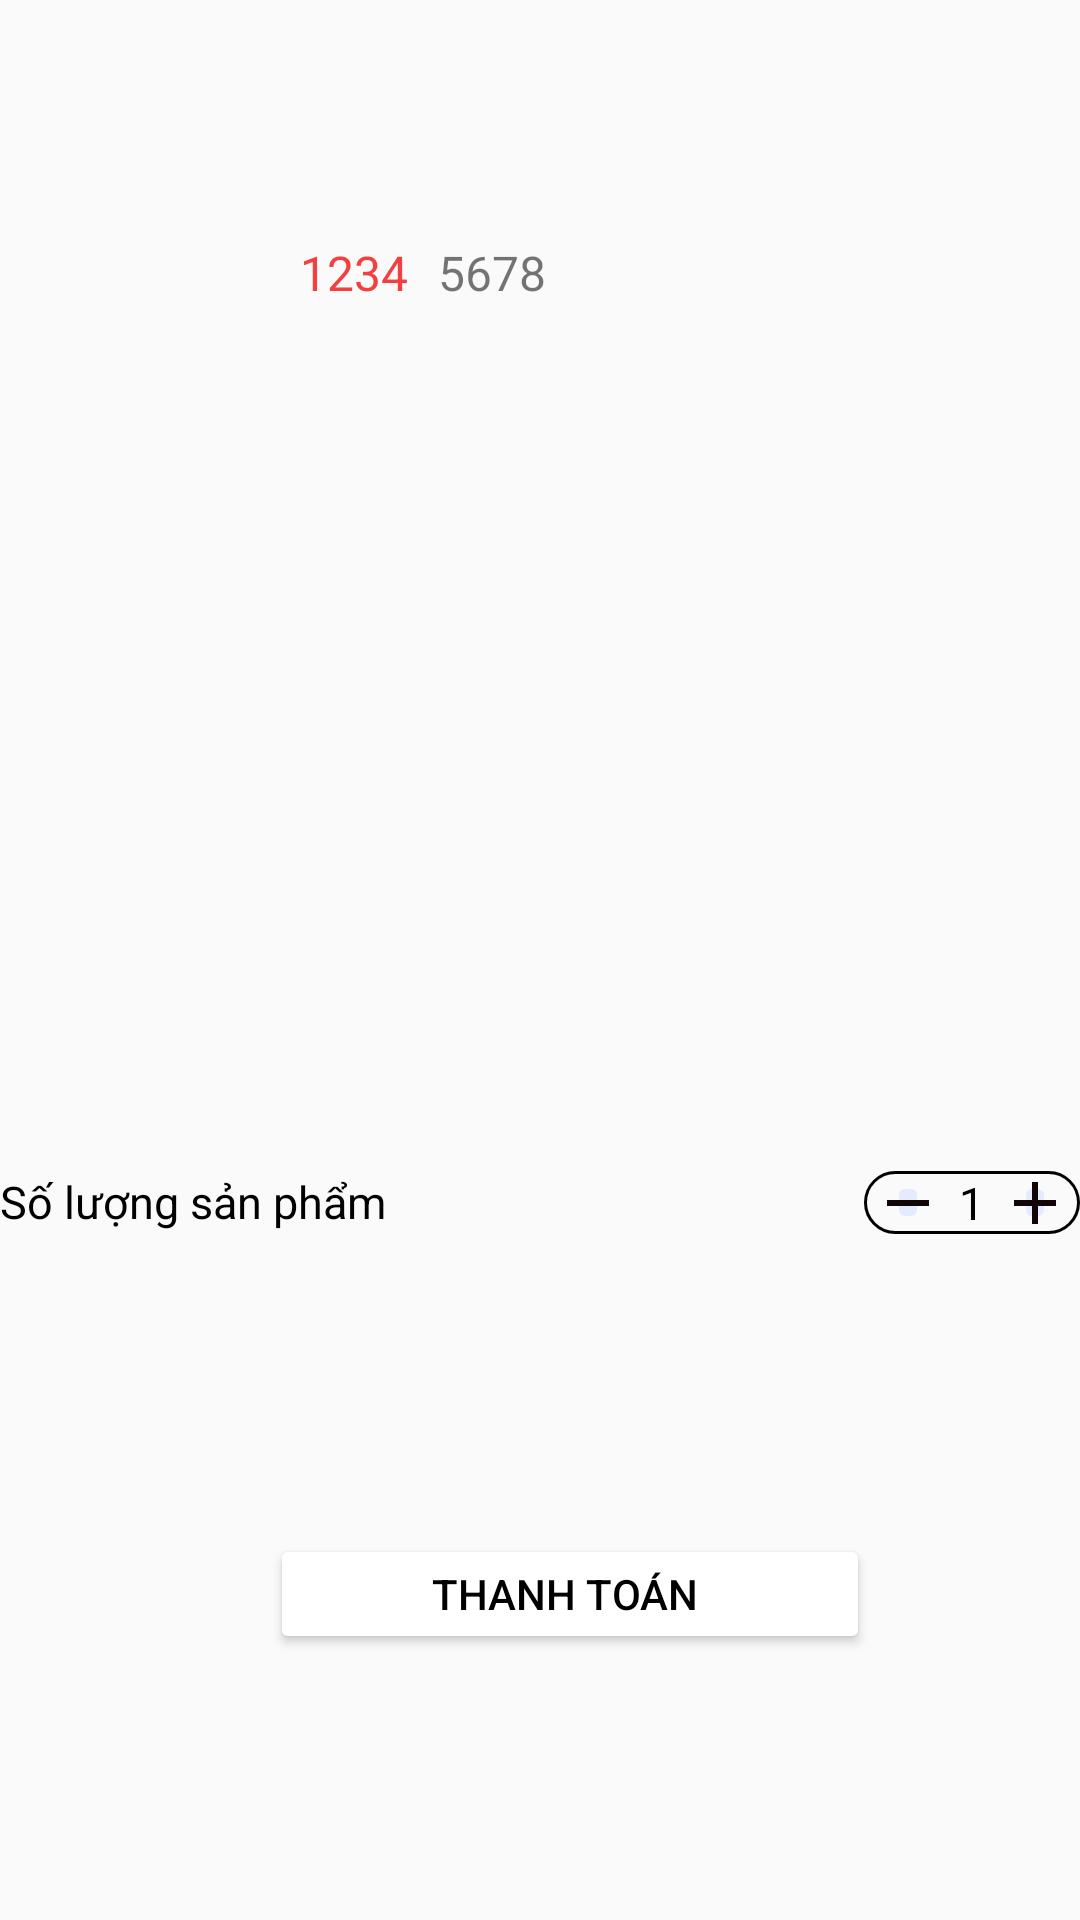

This screen was rendered from an Android layout file. Write that file and the resources it references.
<!-- AndroidManifest.xml: application theme Theme.SmartDealFireBase -->
<!-- res/layout/dialog_custom.xml -->
<?xml version="1.0" encoding="utf-8"?>
<LinearLayout xmlns:android="http://schemas.android.com/apk/res/android"
    android:layout_width="350dp"
    android:layout_height="400dp"
    android:orientation="vertical"
    xmlns:tools="http://schemas.android.com/tools"
   >

        <LinearLayout
            android:layout_width="match_parent"
            android:layout_height="match_parent"
            android:orientation="horizontal"
            >
            <ImageView
                android:id="@+id/ivVoucherInfo"
                android:layout_width="100dp"
                android:layout_height="100dp"
                tools:srcCompat="@tools:sample/avatars" />
            <TextView
                android:id="@+id/tvIFDiscountPrice"
                android:layout_width="wrap_content"
                android:layout_height="wrap_content"
                android:layout_marginTop="80dp"
                android:layout_marginRight="10dp"
                android:text="1234"
                android:textColor="@color/red"
                android:textSize="16sp"

                />

            <TextView
                android:id="@+id/tvIFPrice"
                android:layout_width="wrap_content"
                android:layout_height="wrap_content"
                android:layout_marginTop="80dp"
                android:text="5678"
                android:textSize="16sp"
                android:textStyle="normal" />
        </LinearLayout>

    <LinearLayout android:layout_width="match_parent"
        android:layout_height="wrap_content"
        android:orientation="horizontal"
        android:layout_marginTop="-250dp"
        >
        <LinearLayout
            android:layout_width="match_parent"
            android:layout_height="match_parent"
            android:layout_weight="1">
            <TextView
                android:layout_width="wrap_content"
                android:layout_height="wrap_content"
                android:textSize="15dp"
                android:textColor="@color/black"
                android:text="Số lượng sản phẩm">

            </TextView>
        </LinearLayout>

        <LinearLayout
            android:layout_width="wrap_content"
            android:layout_height="wrap_content"
            android:gravity="right"
            >
            <LinearLayout
                android:layout_width="72dp"
                android:layout_height="21dp"

                android:background="@drawable/bksearch"
                android:gravity="center"

                >

                <ImageButton
                    android:id="@+id/btnGiamSoLuong"
                    android:layout_width="14dp"
                    android:layout_height="wrap_content"
                    android:backgroundTint="@color/bkcolor"
                    android:src="@drawable/baseline_remove_24" />

                <TextView
                    android:id="@+id/tvslCart"
                    android:layout_width="wrap_content"
                    android:layout_height="wrap_content"
                    android:layout_marginLeft="10dp"
                    android:layout_marginRight="10dp"
                    android:text="1"
                    android:textColor="@color/black"
                    android:textSize="15dp"></TextView>

                <ImageButton
                    android:id="@+id/btnTangSoLuong"
                    android:layout_width="14dp"
                    android:layout_height="wrap_content"
                    android:backgroundTint="@color/bkcolor"
                    android:src="@drawable/baseline_add_24" />
            </LinearLayout>
        </LinearLayout>

    </LinearLayout>
    <Button
        android:id="@+id/btThanhToan"
        android:layout_gravity="center"
        android:layout_width="200dp"
        android:layout_height="40dp"
        android:layout_marginTop="100dp"
        android:layout_marginLeft="10dp"
        android:backgroundTint="@color/white"
        android:text="Thanh toán "
        android:textColor="@color/black"
        />

</LinearLayout>
<!-- resources referenced by this layout -->
<resources>
  <color name="bkcolor">#E5EBFF</color>
  <color name="black">#FF000000</color>
  <color name="red">#F33F3F</color>
  <color name="white">#FFFFFFFF</color>
  <!-- drawable baseline_add_24 (drawable) -->
  <vector android:height="24dp" android:tint="#110505"
      android:viewportHeight="24" android:viewportWidth="24"
      android:width="24dp" xmlns:android="http://schemas.android.com/apk/res/android">
      <path android:fillColor="@android:color/white" android:pathData="M19,13h-6v6h-2v-6H5v-2h6V5h2v6h6v2z"/>
  </vector>
  <!-- drawable baseline_remove_24 (drawable) -->
  <vector android:height="24dp" android:tint="#110505"
      android:viewportHeight="24" android:viewportWidth="24"
      android:width="24dp" xmlns:android="http://schemas.android.com/apk/res/android">
      <path android:fillColor="@android:color/white" android:pathData="M19,13H5v-2h14v2z"/>
  </vector>
  <!-- drawable bksearch (drawable) -->
  <?xml version="1.0" encoding="utf-8"?>
  <shape xmlns:android="http://schemas.android.com/apk/res/android">
      <stroke  android:width="0.97dp" android:color="@color/black"/>
      <corners android:radius="70dp"/>
  </shape>
  <style name="Theme.SmartDealFireBase" parent="Theme.AppCompat.DayNight.NoActionBar">
          
          <item name="colorPrimary">@color/purple_500</item>
          <item name="colorPrimaryVariant">@color/purple_700</item>
          <item name="colorOnPrimary">@color/white</item>
          
          <item name="colorSecondary">@color/teal_200</item>
          <item name="colorSecondaryVariant">@color/teal_700</item>
          <item name="colorOnSecondary">@color/black</item>
          
          <item name="android:statusBarColor">?attr/colorPrimaryVariant</item>
          
      </style>
  <color name="purple_500">#FF6200EE</color>
  <color name="purple_700">#FF3700B3</color>
  <color name="teal_200">#FF03DAC5</color>
  <color name="teal_700">#FF018786</color>
</resources>
